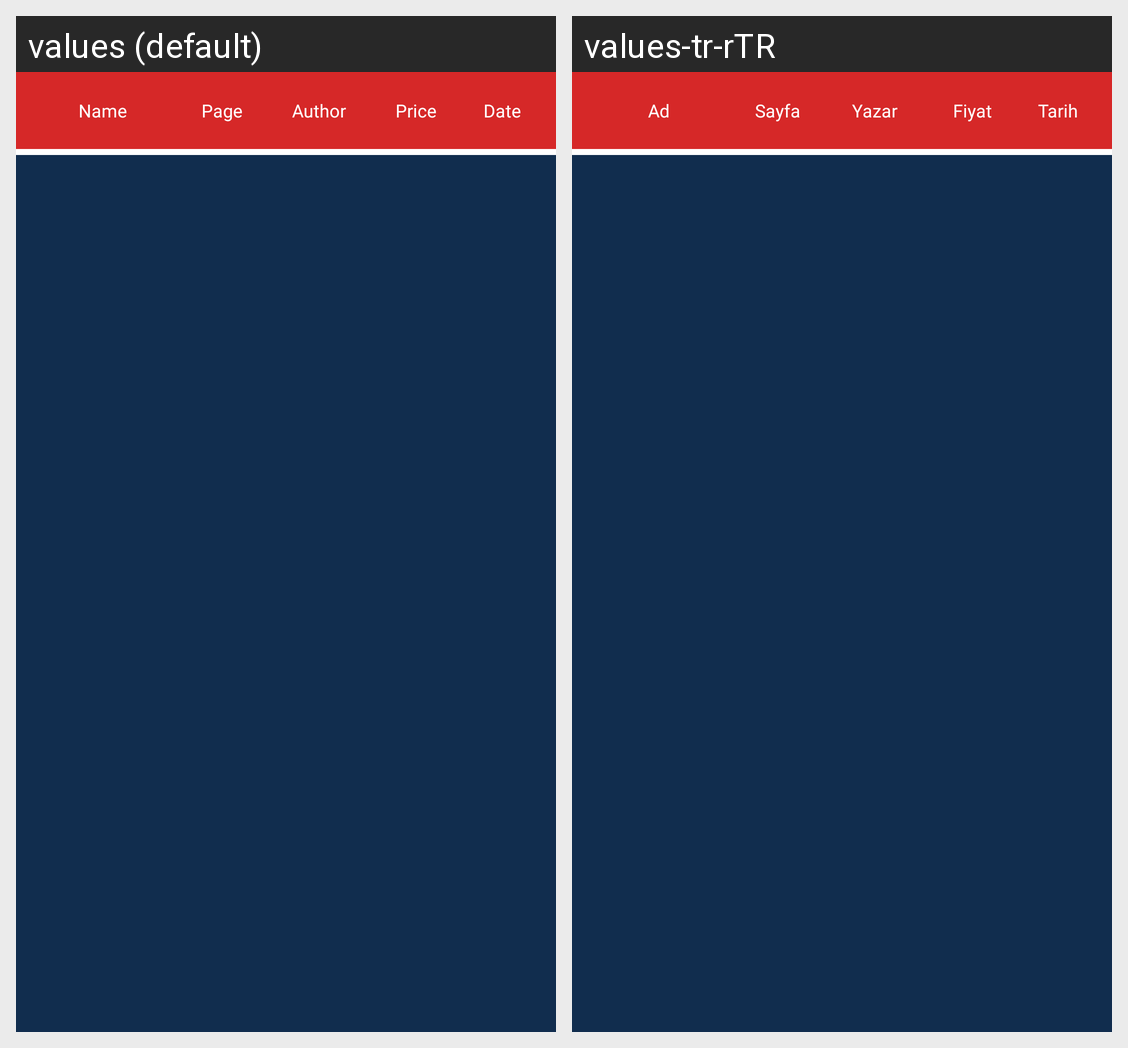

Here is an Android app screen in its default locale and in the app's own translations. Write out the translated-string differences for the strings that appear on this screen.
Android screen res/layout/activity_books.xml rendered under 2 locales, left to right: values (default), values-tr-rTR. Device: Nexus 5 (rendered at 1080×1920; each locale shown at half size, 540×960, under a caption strip naming it); theme Theme.AppCompat.Light.NoActionBar.
Strings drawn on this screen, with the default value and each locale's value (text and hints the layout hard-codes, and strings that could not be matched under every locale, appear in the picture but are not listed):

name
  values: Name
  values-tr-rTR: Ad

page
  values: Page
  values-tr-rTR: Sayfa

author
  values: Author
  values-tr-rTR: Yazar

price
  values: Price
  values-tr-rTR: Fiyat

date
  values: Date
  values-tr-rTR: Tarih
